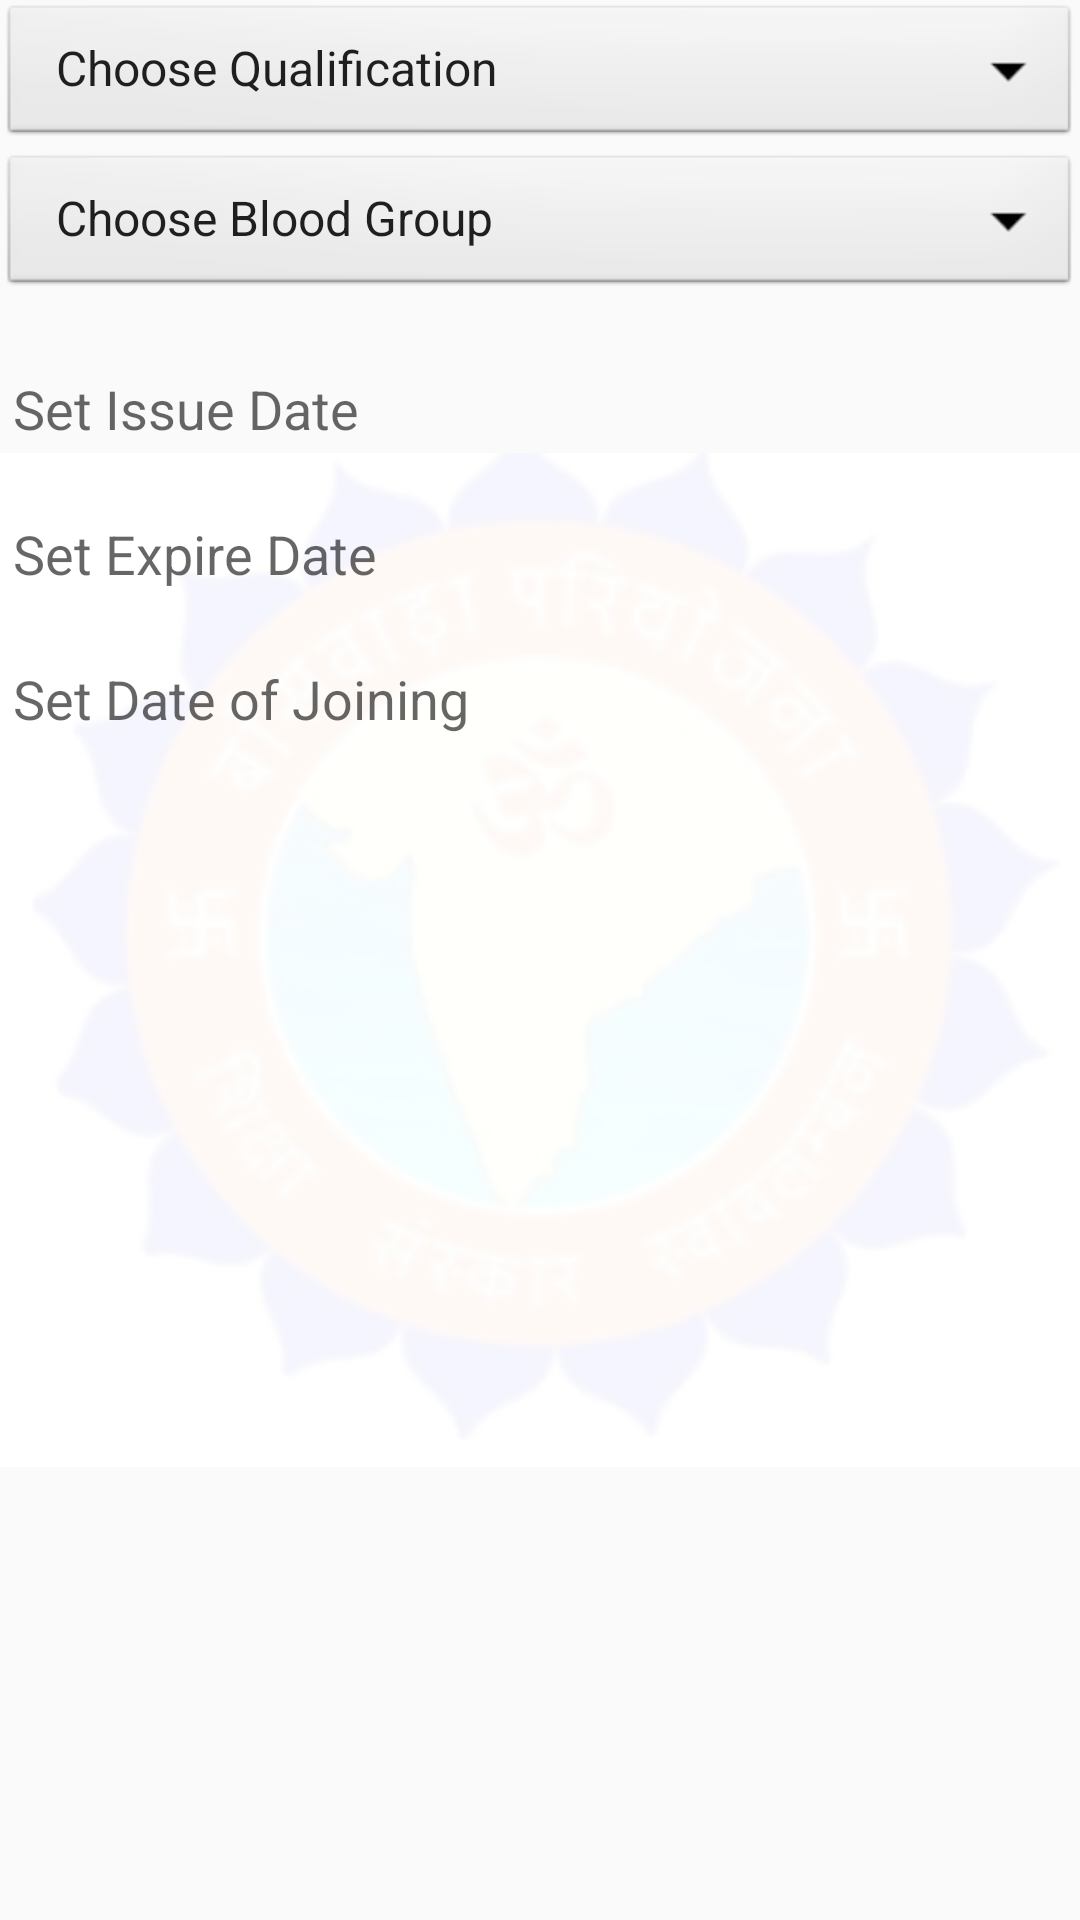

The Android layout XML behind this screen, and the referenced resources:
<!-- AndroidManifest.xml: application theme AppTheme -->
<!-- res/layout/sec2.xml -->
<?xml version="1.0" encoding="utf-8"?>
<android.support.constraint.ConstraintLayout
    xmlns:android="http://schemas.android.com/apk/res/android"
    xmlns:tools="http://schemas.android.com/tools"
    android:layout_width="match_parent"
    android:layout_height="match_parent">


    <ImageView xmlns:android="http://schemas.android.com/apk/res/android"
        android:id="@+id/imageView2"
        android:layout_width="match_parent"
        android:layout_height="match_parent"
        android:layout_alignParentStart="true"
        android:layout_alignParentTop="true"
        android:src="@drawable/sebaloy_background" />

    <LinearLayout
        android:layout_width="match_parent"
        android:layout_height="match_parent"
        android:orientation="vertical">

    <Spinner
        android:id="@+id/spinner_qualification"
        android:layout_width="match_parent"
        android:layout_height="50dp"
        android:spinnerMode="dialog"
        android:entries="@array/qualification_arrays"
        style="@android:style/Widget.Spinner"

        android:drawSelectorOnTop="true" />

    <Spinner
        android:id="@+id/spinner_blood"
        android:layout_below="@+id/spinner_qualification"
        android:layout_width="match_parent"
        android:layout_height="50dp"
       android:entries="@array/blood_group_arrays"
        style="@android:style/Widget.Spinner"/>



        <TextView
            android:id="@+id/tv_issue_Date"
            android:layout_width="match_parent"
            android:layout_height="wrap_content"
            android:layout_alignParentTop="true"
            android:layout_centerHorizontal="true"
            android:layout_marginTop="24dp"
            android:text=" Set Issue Date"
            android:textAppearance="?android:attr/textAppearanceMedium" />
        <TextView
            android:id="@+id/tv_expire_Date"
            android:layout_width="match_parent"
            android:layout_height="wrap_content"
            android:layout_alignParentTop="true"
            android:layout_centerHorizontal="true"
            android:layout_marginTop="24dp"
            android:text=" Set Expire Date"
            android:textAppearance="?android:attr/textAppearanceMedium" />

        <TextView
            android:id="@+id/tv_Date_of_joining"
            android:layout_width="match_parent"
            android:layout_height="wrap_content"
            android:layout_alignParentTop="true"
            android:layout_centerHorizontal="true"
            android:layout_marginTop="24dp"
            android:text=" Set Date of Joining"
            android:textAppearance="?android:attr/textAppearanceMedium" />

    </LinearLayout>
</android.support.constraint.ConstraintLayout>
<!-- resources referenced by this layout -->
<resources>
  <string-array name="blood_group_arrays">
          <item>Choose Blood Group</item>
          <item>A+</item>
          <item>A-</item>
          <item>B+</item>
          <item>B-</item>
          <item>AB+</item>
          <item>AB-</item>
          <item>O+</item>
          <item>O-</item>
      </string-array>
  <string-array name="qualification_arrays">
  
          <item>Choose Qualification</item>
          <item>UN EDUCATED</item>
          <item>5 Pass</item>
          <item>6 Pass</item>
          <item>7 Pass</item>
          <item>8 Pass</item>
          <item>9 Pass</item>
          <item>10 Pass</item>
          <item>Madhyamik</item>
          <item>Higher Secondary</item>
          <item>Graduation</item>
          <item>Master</item>
          <item>Ph.D</item>
      </string-array>
  <!-- drawable sebaloy_background: png bitmap (drawable, 26025 bytes) -->
  <style name="AppTheme" parent="Theme.AppCompat.Light.DarkActionBar">
          
          <item name="colorPrimary">@color/colorPrimary</item>
          <item name="colorPrimaryDark">@color/colorPrimaryDark</item>
          <item name="colorAccent">@color/malay_color_pink</item>
      </style>
  <color name="colorPrimary">#3F51B5</color>
  <color name="colorPrimaryDark">#303F9F</color>
  <color name="malay_color_pink">#FF4081</color>
</resources>
